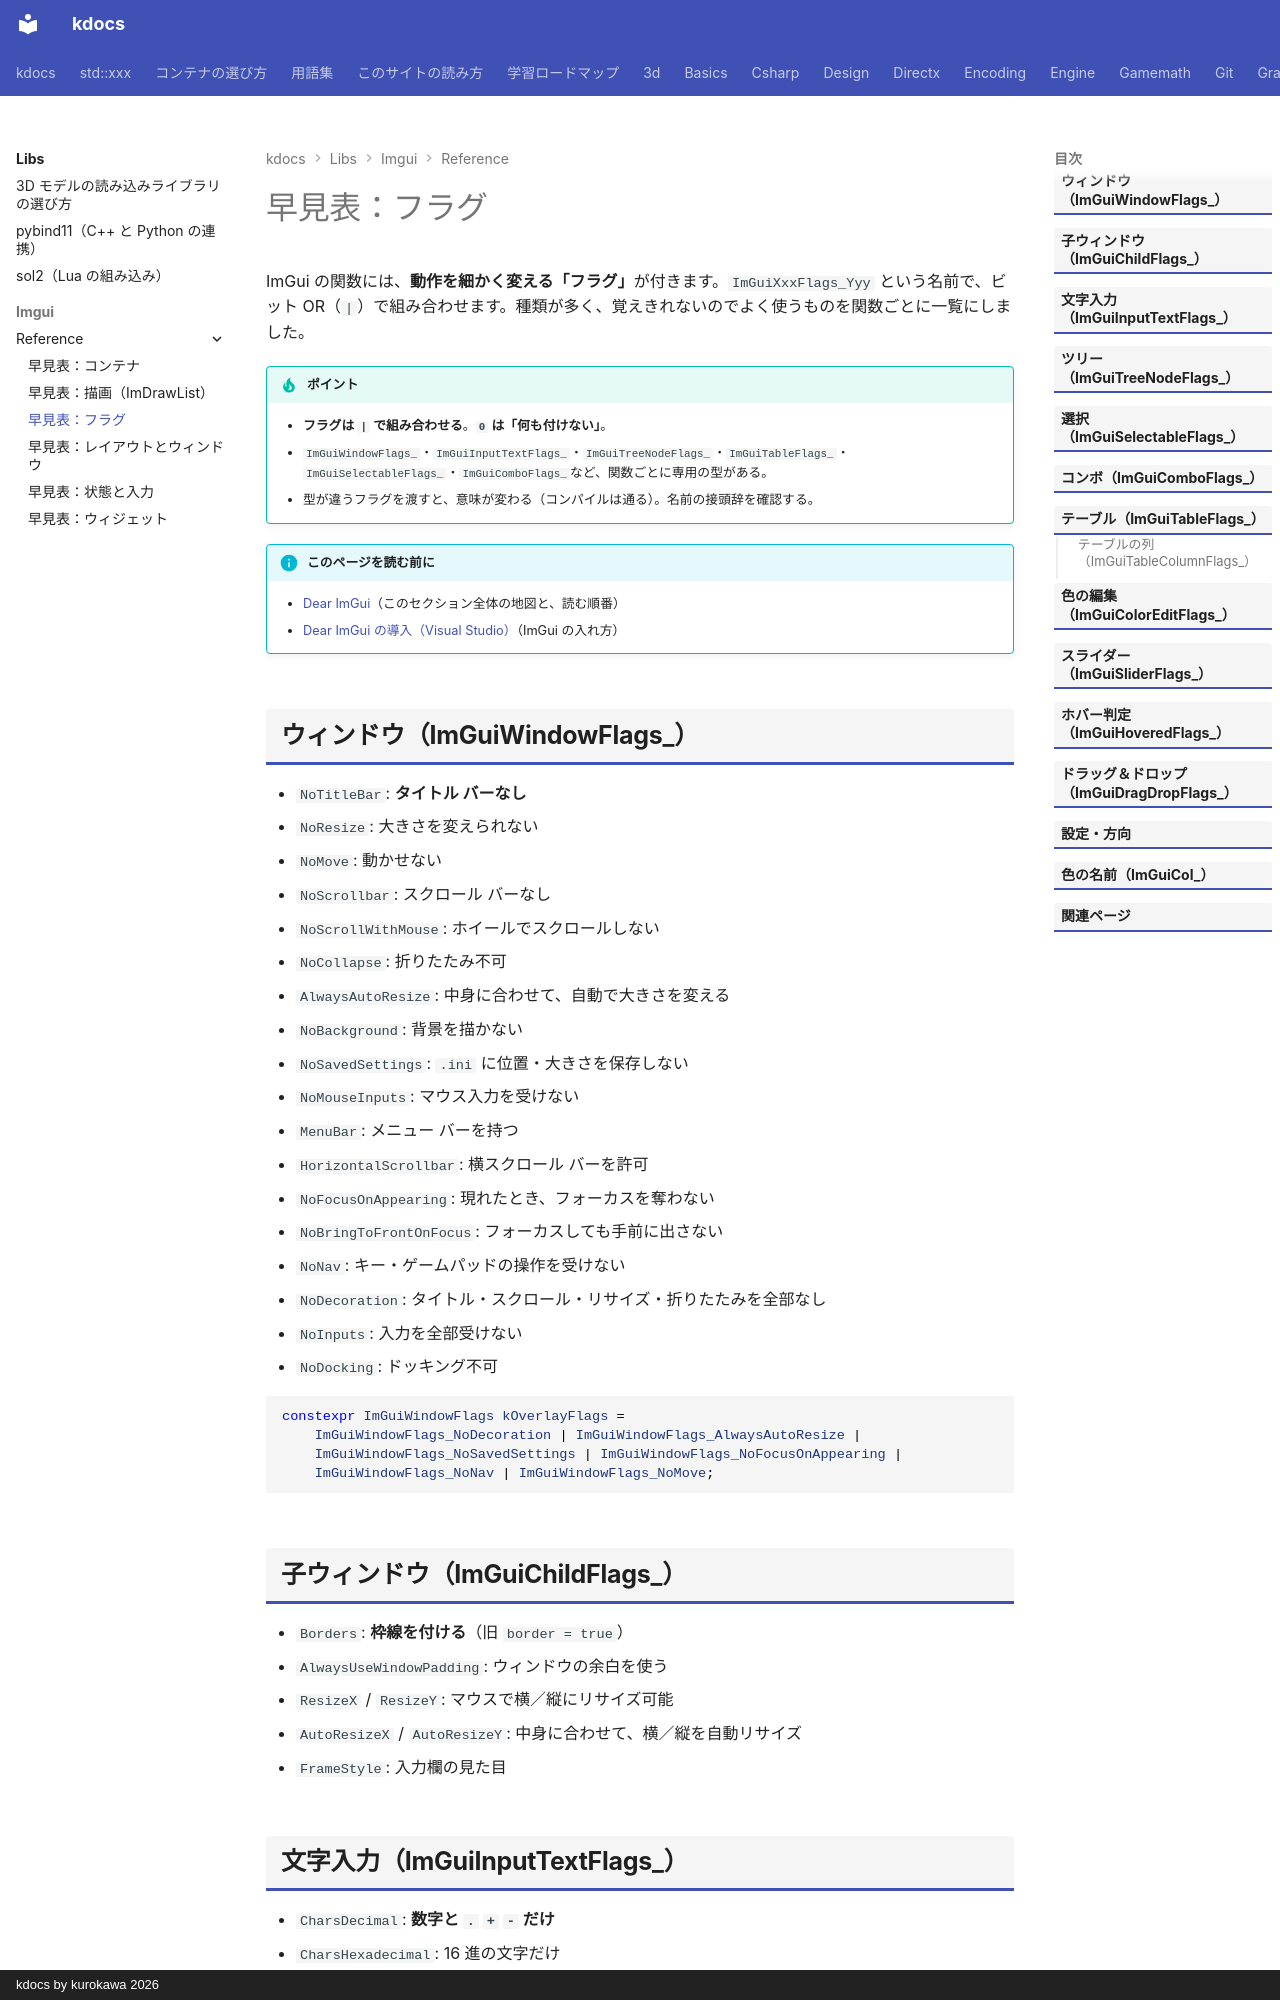

repository: qwzxdf/kdocs · page: libs/imgui/reference/flags/index.html · generator: mkdocs · copyright: kdocs by kurokawa 2026

---
title: 早見表：フラグ
tags:
  - 外部ライブラリ
  - GUI
---

# 早見表：フラグ

ImGui の関数には、<strong>動作を細かく変える「フラグ」</strong>が付きます。`ImGuiXxxFlags_Yyy` という名前で、ビット OR（`|`）で組み合わせます。種類が多く、覚えきれないのでよく使うものを関数ごとに一覧にしました。

!!! tip "ポイント"
    - <strong>フラグは `|` で組み合わせる</strong>。<strong>`0` は「何も付けない」</strong>。
    - `ImGuiWindowFlags_`・`ImGuiInputTextFlags_`・`ImGuiTreeNodeFlags_`・`ImGuiTableFlags_`・`ImGuiSelectableFlags_`・`ImGuiComboFlags_`など、関数ごとに専用の型がある。
    - 型が違うフラグを渡すと、意味が変わる（コンパイルは通る）。名前の接頭辞を確認する。

!!! info "このページを読む前に"
    - [Dear ImGui](../index.md)（このセクション全体の地図と、読む順番）
    - [Dear ImGui の導入（Visual Studio）](../install.md)（ImGui の入れ方）

## ウィンドウ（ImGuiWindowFlags_）

- `NoTitleBar`: **タイトル バーなし**
- `NoResize`: 大きさを変えられない
- `NoMove`: 動かせない
- `NoScrollbar`: スクロール バーなし
- `NoScrollWithMouse`: ホイールでスクロールしない
- `NoCollapse`: 折りたたみ不可
- `AlwaysAutoResize`: 中身に合わせて、自動で大きさを変える
- `NoBackground`: 背景を描かない
- `NoSavedSettings`: `.ini` に位置・大きさを保存しない
- `NoMouseInputs`: マウス入力を受けない
- `MenuBar`: メニュー バーを持つ
- `HorizontalScrollbar`: 横スクロール バーを許可
- `NoFocusOnAppearing`: 現れたとき、フォーカスを奪わない
- `NoBringToFrontOnFocus`: フォーカスしても手前に出さない
- `NoNav`: キー・ゲームパッドの操作を受けない
- `NoDecoration`: タイトル・スクロール・リサイズ・折りたたみを全部なし
- `NoInputs`: 入力を全部受けない
- `NoDocking`: ドッキング不可

```cpp
constexpr ImGuiWindowFlags kOverlayFlags =
    ImGuiWindowFlags_NoDecoration | ImGuiWindowFlags_AlwaysAutoResize |
    ImGuiWindowFlags_NoSavedSettings | ImGuiWindowFlags_NoFocusOnAppearing |
    ImGuiWindowFlags_NoNav | ImGuiWindowFlags_NoMove;
```
